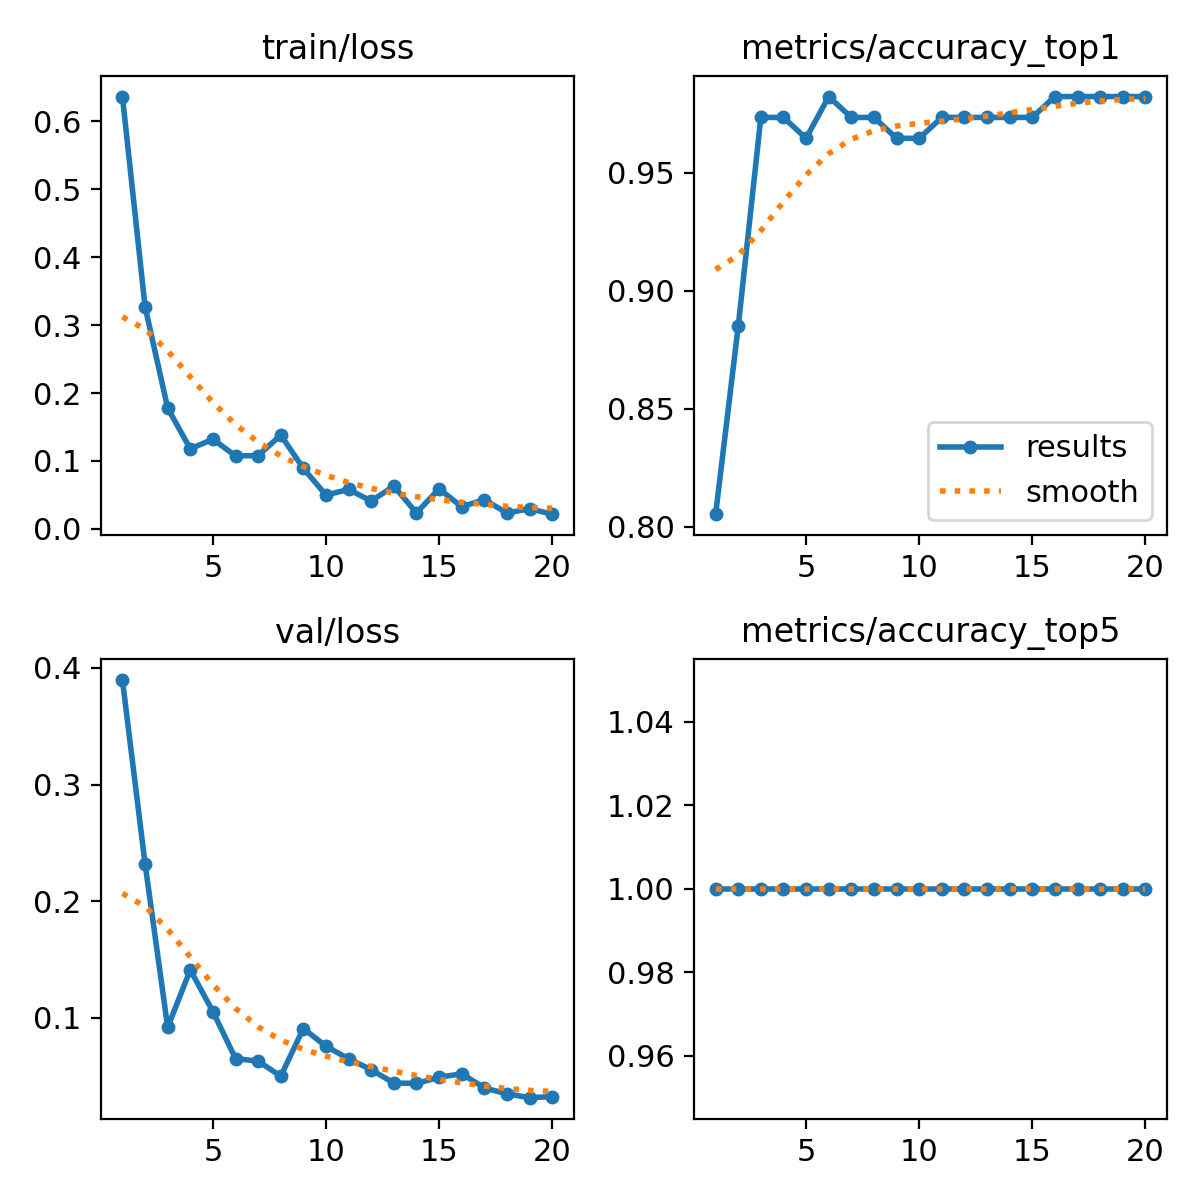

Data behind this chart, as committed beside it:
epoch, time, train/loss, metrics/accuracy_top1, metrics/accuracy_top5, val/loss, lr/pg0, lr/pg1, lr/pg2
1, 36.04, 0.6364, 0.8053, 1, 0.3896, 0.0004668, 0.0004668, 0.0004668
2, 72.46, 0.3271, 0.885, 1, 0.2322, 0.0009032, 0.0009032, 0.0009032
3, 108.5, 0.178, 0.9735, 1, 0.09181, 0.001292, 0.001292, 0.001292
4, 143.9, 0.1179, 0.9735, 1, 0.141, 0.001419, 0.001419, 0.001419
5, 179.2, 0.132, 0.9646, 1, 0.1053, 0.001337, 0.001337, 0.001337
6, 214.9, 0.1075, 0.9823, 1, 0.06503, 0.001254, 0.001254, 0.001254
7, 252.2, 0.108, 0.9735, 1, 0.06276, 0.001172, 0.001172, 0.001172
8, 495, 0.1381, 0.9735, 1, 0.04991, 0.001089, 0.001089, 0.001089
9, 530.5, 0.08909, 0.9646, 1, 0.09075, 0.001007, 0.001007, 0.001007
10, 566.6, 0.04984, 0.9646, 1, 0.07557, 0.0009244, 0.0009244, 0.0009244
11, 602.3, 0.05813, 0.9735, 1, 0.06478, 0.0008418, 0.0008418, 0.0008418
12, 638.1, 0.04112, 0.9735, 1, 0.05541, 0.0007593, 0.0007593, 0.0007593
13, 678.9, 0.06301, 0.9735, 1, 0.044, 0.0006768, 0.0006768, 0.0006768
14, 744.7, 0.02363, 0.9735, 1, 0.04373, 0.0005943, 0.0005943, 0.0005943
15, 780, 0.05905, 0.9735, 1, 0.04892, 0.0005118, 0.0005118, 0.0005118
16, 816.3, 0.03263, 0.9823, 1, 0.05202, 0.0004293, 0.0004293, 0.0004293
17, 852.1, 0.04315, 0.9823, 1, 0.03981, 0.0003467, 0.0003467, 0.0003467
18, 887.2, 0.02341, 0.9823, 1, 0.03475, 0.0002642, 0.0002642, 0.0002642
19, 923, 0.02978, 0.9823, 1, 0.03146, 0.0001817, 0.0001817, 0.0001817
20, 959.4, 0.02172, 0.9823, 1, 0.03233, 9.91865e-05, 9.91865e-05, 9.91865e-05
